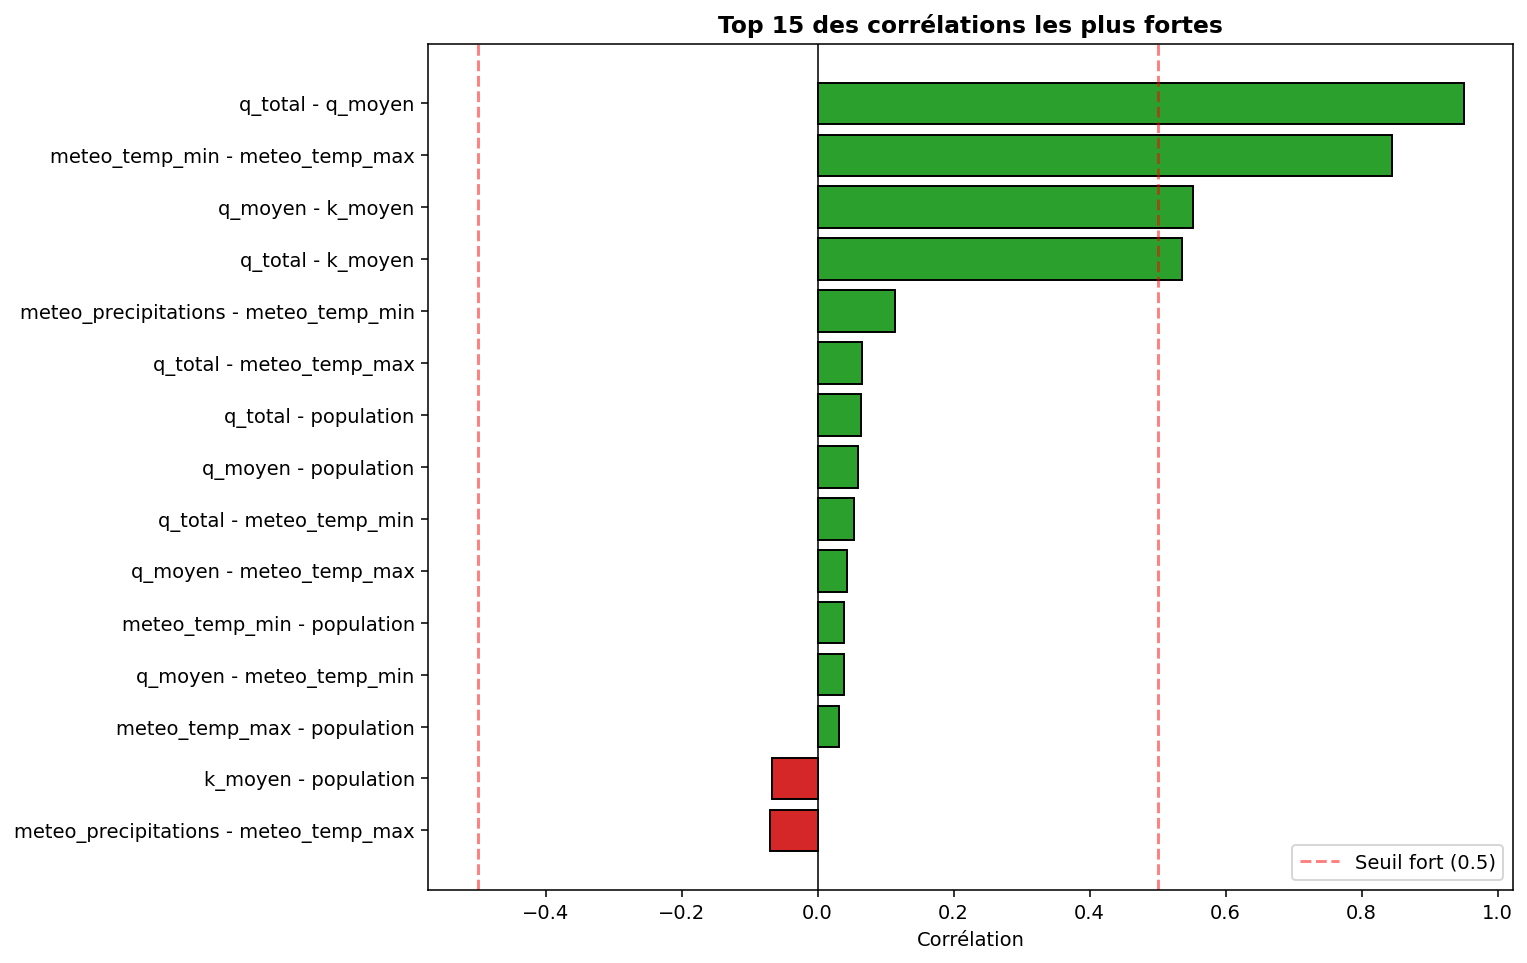

Values plotted in this chart, from the file beside it:
var1, var2, correlation, abs_corr, force, sens
q_total, q_moyen, 0.9502, 0.9502, FORTE, positive (+)
meteo_temp_min, meteo_temp_max, 0.8452, 0.8452, FORTE, positive (+)
q_moyen, k_moyen, 0.5519, 0.5519, FORTE, positive (+)
q_total, k_moyen, 0.5362, 0.5362, FORTE, positive (+)
meteo_precipitations, meteo_temp_min, 0.1143, 0.1143, FAIBLE, positive (+)
meteo_precipitations, meteo_temp_max, -0.0699, 0.0699, FAIBLE, negative (-)
k_moyen, population, -0.06749, 0.06749, FAIBLE, negative (-)
q_total, meteo_temp_max, 0.06509, 0.06509, FAIBLE, positive (+)
q_total, population, 0.06331, 0.06331, FAIBLE, positive (+)
q_moyen, population, 0.05943, 0.05943, FAIBLE, positive (+)
q_total, meteo_temp_min, 0.05343, 0.05343, FAIBLE, positive (+)
q_moyen, meteo_temp_max, 0.04321, 0.04321, FAIBLE, positive (+)
meteo_temp_min, population, 0.03874, 0.03874, FAIBLE, positive (+)
q_moyen, meteo_temp_min, 0.03868, 0.03868, FAIBLE, positive (+)
meteo_temp_max, population, 0.03105, 0.03105, FAIBLE, positive (+)
q_moyen, meteo_precipitations, -0.02389, 0.02389, FAIBLE, negative (-)
q_total, meteo_precipitations, -0.01915, 0.01915, FAIBLE, negative (-)
meteo_precipitations, population, 0.01569, 0.01569, FAIBLE, positive (+)
k_moyen, meteo_temp_max, -0.01063, 0.01063, FAIBLE, negative (-)
k_moyen, meteo_precipitations, 0.004725, 0.004725, FAIBLE, positive (+)
k_moyen, meteo_temp_min, 0.001454, 0.001454, FAIBLE, positive (+)
